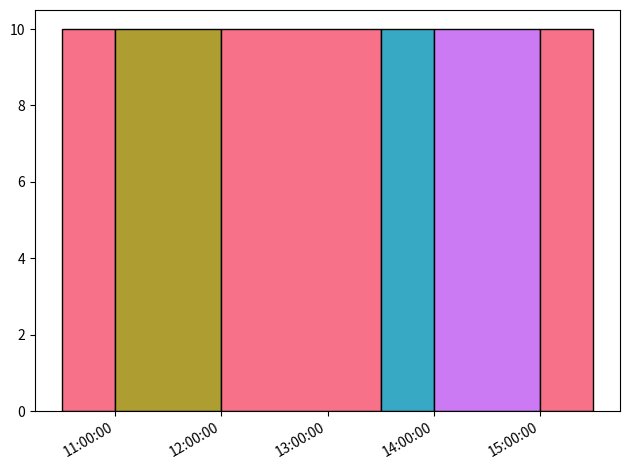

Python code for this plot:
#%%
import pandas as pd
import matplotlib.pyplot as plt
import matplotlib.dates as mdates
import seaborn as sns

def plot_timestamps(df, start=None, end=None):
    df = df.copy().sort_values('timestamp')
    grouped = df.groupby('value')

    colors = sns.color_palette("husl", len(grouped))
    grouped_colors = {key: value for (key, value) in zip(grouped.groups.keys(), colors)}
    df['color'] = df['value'].apply(lambda x: grouped_colors[x])

    
    df['xpos'] = df['timestamp'].apply(lambda x: mdates.date2num(x))
    xpos = df['xpos'].to_list()
    widths = [xpos[i + 1] - xpos[i] for i in range(len(xpos) - 1)] + [1]
    fig, ax = plt.subplots()

    if start is None: start = df.iloc[0].timestamp
    if end  is None: end = df.iloc[-1].timestamp
    start = mdates.date2num(start) 
    end = mdates.date2num(end)

    height = 10

    for i, color in enumerate(df['color']):
        if xpos[i] >= start and xpos[i] <= end:
            if xpos[i]+widths[i] > end:
                width = end - xpos[i]
                ax.bar(xpos[i], height, width=width, color=color, align='edge', edgecolor='black')
            else:
                ax.bar(xpos[i], height, width=widths[i], color=color, align='edge', edgecolor='black')
        elif xpos[i]+widths[i] >= start and xpos[i]+widths[i] <= end:
            width = xpos[i]+widths[i] - start
            ax.bar(start, height, width=width, color=color, align='edge', edgecolor='black')
        elif xpos[i] < start and xpos[i]+widths[i] > end:
            ax.bar(start, height, width=end-start, color=color, align='edge', edgecolor='black', hatch='/')
        else:
            continue

    ax.xaxis_date()
    date_format = mdates.DateFormatter('%H:%M:%S')
    ax.xaxis.set_major_formatter(date_format)
    fig.autofmt_xdate()
    plt.tight_layout()

    plt.show()

data = {'timestamp': ['2021-01-01 10:00:00', '2021-01-01 11:00:00', '2021-01-01 12:00:00', '2021-01-01 13:30:00', '2021-01-01 14:00:00', '2021-01-01 15:00:00', '2021-01-01 19:00:00'],
        'value': [3, 4, 3, 7, 8, 3, 5],
        'value2': [4, 4, 2, 4, 8, 5, 5]}
df = pd.DataFrame(data)
df['timestamp'] = pd.to_datetime(df['timestamp'])
print(df)
plot_timestamps(df, pd.to_datetime('2021-01-01 10:30:00'), pd.to_datetime('2021-01-01 15:30:00'))
# %%